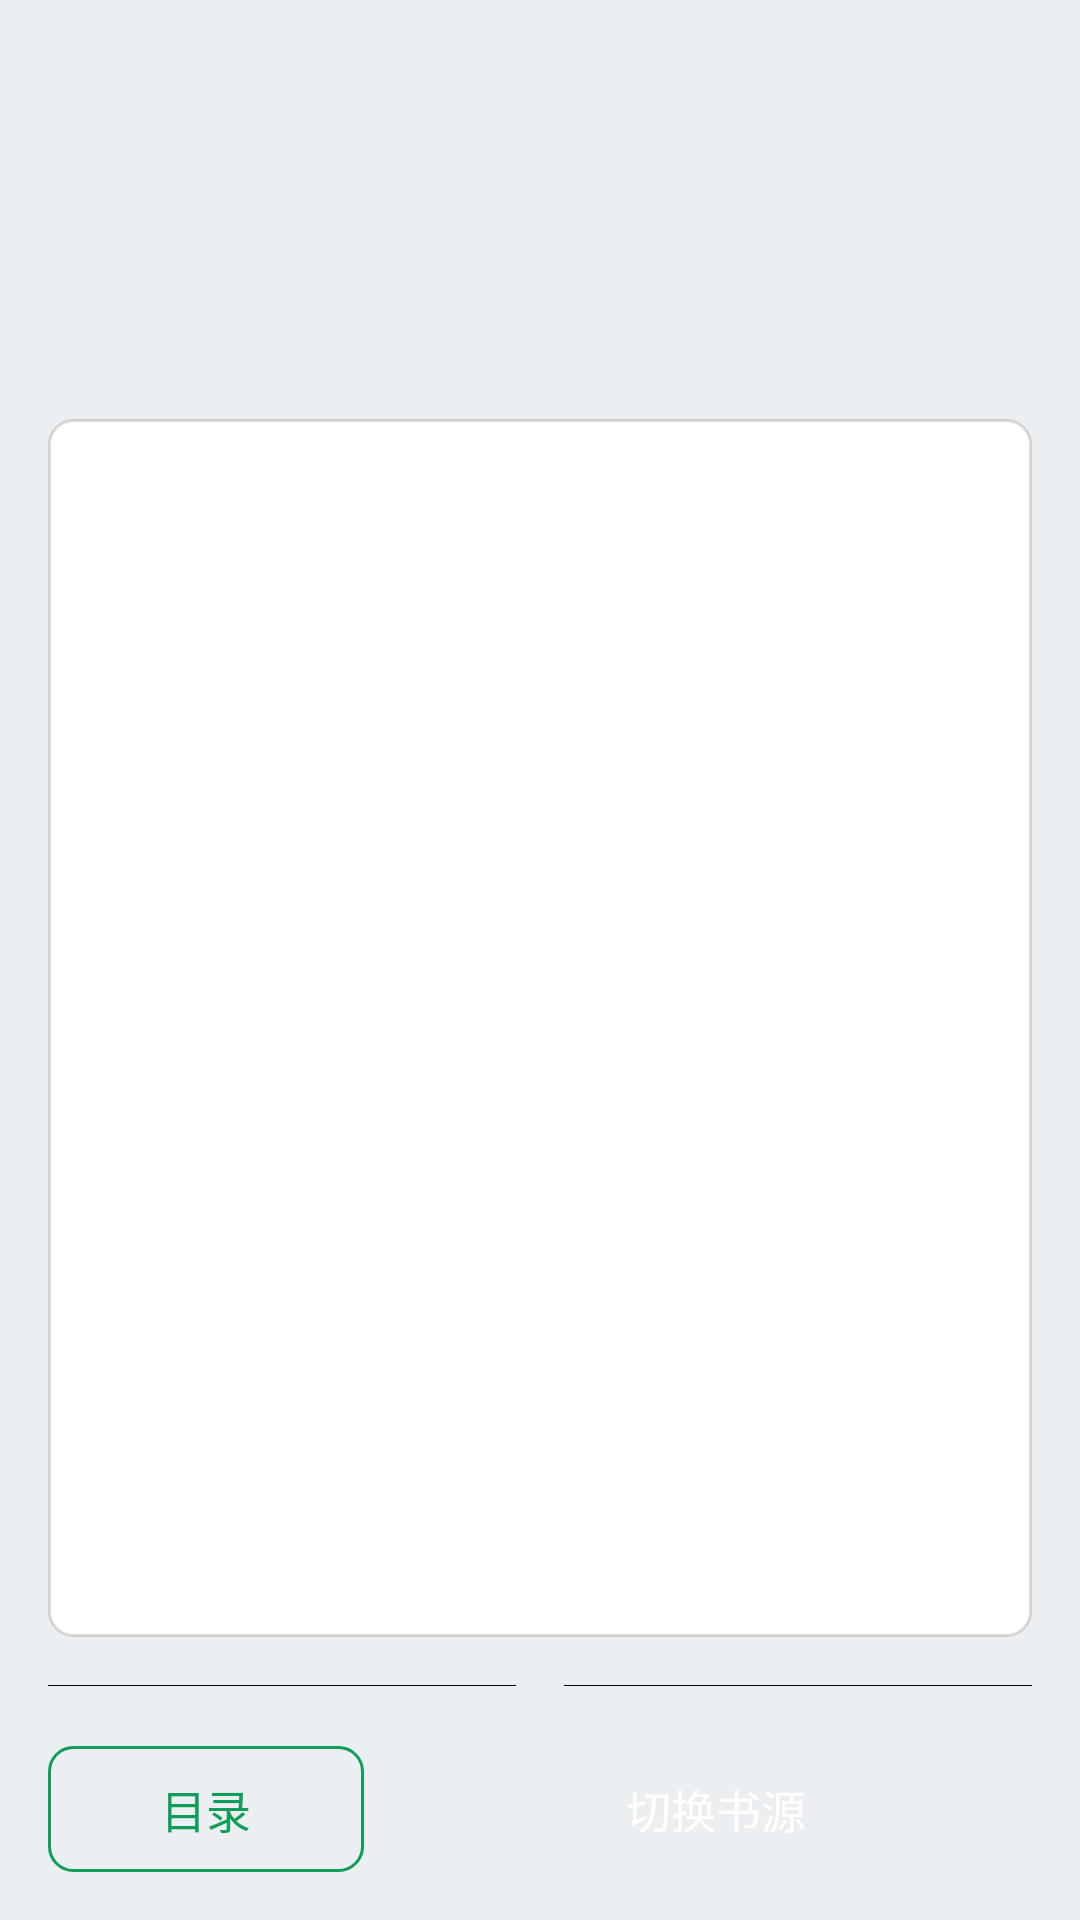

Here is an Android app screen rendered from its layout file. Give the layout XML and the strings, colors and styles it references.
<!-- AndroidManifest.xml: application theme AppTheme.DayNight -->
<!-- res/layout/main_item_book_source_compare.xml -->
<?xml version="1.0" encoding="utf-8"?>
<LinearLayout xmlns:android="http://schemas.android.com/apk/res/android"
    xmlns:app="http://schemas.android.com/apk/res-auto"
    xmlns:tools="http://schemas.android.com/tools"
    android:layout_width="match_parent"
    android:layout_height="match_parent"
    android:orientation="vertical"
    android:padding="16dp">

    <LinearLayout
        android:layout_width="match_parent"
        android:layout_height="wrap_content"
        android:gravity="center_vertical"
        android:orientation="horizontal">

        <TextView
            android:id="@+id/tv_source_name"
            android:layout_width="0dp"
            android:layout_height="wrap_content"
            android:layout_weight="1"
            android:textColor="@color/dn_text_color_black"
            android:textSize="18sp"
            android:textStyle="bold"
            tools:text="分组：书源名" />

        <TextView
            android:id="@+id/tv_current"
            android:layout_width="wrap_content"
            android:layout_height="wrap_content"
            android:background="@drawable/bg_primary_button"
            android:paddingStart="8dp"
            android:paddingTop="2dp"
            android:paddingEnd="8dp"
            android:paddingBottom="2dp"
            android:text="当前"
            android:textColor="@color/mdr_white"
            android:textSize="12sp"
            android:visibility="gone"
            tools:visibility="visible" />
    </LinearLayout>

    <TextView
        android:id="@+id/tv_author"
        android:layout_width="wrap_content"
        android:layout_height="wrap_content"
        android:layout_marginTop="4dp"
        android:textColor="@color/dn_text_color_light"
        android:textSize="13sp"
        tools:text="作者：某某" />

    <TextView
        android:id="@+id/tv_last_chapter"
        android:layout_width="wrap_content"
        android:layout_height="wrap_content"
        android:layout_marginTop="2dp"
        android:textColor="@color/dn_text_color_light"
        android:textSize="13sp"
        tools:text="最新：第X章" />

    <ProgressBar
        android:id="@+id/loading"
        android:layout_width="wrap_content"
        android:layout_height="wrap_content"
        android:layout_gravity="center_horizontal"
        android:layout_marginTop="12dp"
        android:visibility="gone" />

    <LinearLayout
        android:layout_width="match_parent"
        android:layout_height="wrap_content"
        android:layout_marginTop="4dp"
        android:gravity="center_vertical"
        android:orientation="horizontal">

        <TextView
            android:id="@+id/tv_chapter_title"
            android:layout_width="0dp"
            android:layout_height="wrap_content"
            android:layout_weight="1"
            android:textColor="@color/dn_text_color_black"
            android:textSize="15sp"
            android:textStyle="bold"
            tools:text="当前：第X章" />
    </LinearLayout>

    <TextView
        android:id="@+id/tv_word_count"
        android:layout_width="wrap_content"
        android:layout_height="wrap_content"
        android:layout_marginTop="4dp"
        android:textColor="@color/dn_text_color_light"
        android:textSize="13sp"
        tools:text="本章字数：1234" />

    <ScrollView
        android:layout_width="match_parent"
        android:layout_height="0dp"
        android:layout_marginTop="12dp"
        android:layout_weight="1"
        android:background="@drawable/bg_compare_content"
        android:fadeScrollbars="true"
        android:padding="12dp"
        android:scrollbars="vertical">

        <TextView
            android:id="@+id/tv_content"
            android:layout_width="match_parent"
            android:layout_height="wrap_content"
            android:lineSpacingExtra="8dp"
            android:textColor="@color/dn_text_color_black"
            android:textSize="16sp"
            tools:text="正文内容" />
    </ScrollView>

    <FrameLayout
        android:layout_width="match_parent"
        android:layout_height="wrap_content"
        android:layout_marginTop="8dp">

        <View
            android:layout_width="match_parent"
            android:layout_height="1px"
            android:layout_gravity="center_vertical"
            android:background="@color/dn_text_color_light" />

        <TextView
            android:id="@+id/tv_indicator"
            android:layout_width="wrap_content"
            android:layout_height="wrap_content"
            android:layout_gravity="center"
            android:background="@color/dn_background"
            android:paddingStart="8dp"
            android:paddingEnd="8dp"
            android:textColor="@color/dn_text_color_light"
            android:textSize="12sp"
            tools:text="2/5" />
    </FrameLayout>

    <LinearLayout
        android:layout_width="match_parent"
        android:layout_height="wrap_content"
        android:layout_marginTop="12dp"
        android:orientation="horizontal">

        <TextView
            android:id="@+id/btn_catalog"
            android:layout_width="0dp"
            android:layout_height="wrap_content"
            android:layout_weight="1"
            android:background="@drawable/bg_outline_button"
            android:gravity="center"
            android:maxLines="1"
            android:paddingTop="10dp"
            android:paddingBottom="10dp"
            android:text="目录"
            android:textColor="@color/colorPrimary"
            android:textSize="15sp" />

        <TextView
            android:id="@+id/btn_refresh"
            android:layout_width="0dp"
            android:layout_height="wrap_content"
            android:layout_marginStart="12dp"
            android:layout_weight="1"
            android:background="@drawable/bg_outline_button"
            android:gravity="center"
            android:maxLines="1"
            android:paddingTop="10dp"
            android:paddingBottom="10dp"
            android:text="刷新"
            android:textColor="@color/colorPrimary"
            android:textSize="15sp"
            android:visibility="gone"
            tools:visibility="visible" />

        <TextView
            android:id="@+id/btn_switch"
            android:layout_width="0dp"
            android:layout_height="wrap_content"
            android:layout_marginStart="12dp"
            android:layout_weight="2"
            android:background="@drawable/bg_primary_button"
            android:gravity="center"
            android:maxLines="1"
            android:paddingTop="10dp"
            android:paddingBottom="10dp"
            android:text="切换书源"
            android:textColor="@color/mdr_white"
            android:textSize="15sp" />
    </LinearLayout>
</LinearLayout>
<!-- resources referenced by this layout -->
<resources>
  <color name="colorPrimary">#0F9D58</color>
  <color name="dn_background">@color/mdr_blueGrey_50</color>
  <color name="dn_text_color_black">@color/mdr_textBlack_black</color>
  <color name="dn_text_color_light">@color/mdr_textBlack_black</color>
  <color name="mdr_white">#ffffff</color>
  <!-- drawable bg_compare_content (drawable) -->
  <?xml version="1.0" encoding="utf-8"?>
  <shape xmlns:android="http://schemas.android.com/apk/res/android"
      android:shape="rectangle">
      <solid android:color="@color/dn_background_card" />
      <corners android:radius="8dp" />
      <stroke
          android:width="1dp"
          android:color="#22000000" />
  </shape>
  <!-- drawable bg_outline_button (drawable) -->
  <?xml version="1.0" encoding="utf-8"?>
  <shape xmlns:android="http://schemas.android.com/apk/res/android"
      android:shape="rectangle">
      <solid android:color="@android:color/transparent" />
      <corners android:radius="8dp" />
      <stroke
          android:width="1dp"
          android:color="@color/colorPrimary" />
  </shape>
  <style name="AppTheme.DayNight" parent="AppTheme" />
  <color name="mdr_blueGrey_50">#eceff1</color>
  <color name="mdr_textBlack_black">#000000</color>
  <color name="dn_background_card">@color/mdr_white</color>
  <style name="AppTheme" parent="Theme.MaterialComponents.DayNight.NoActionBar">
          
          <item name="android:colorBackground">@color/dn_background</item>
          
          <item name="android:windowBackground">?android:colorBackground</item>
  
          <item name="colorPrimary">@color/colorPrimary</item>
          <item name="colorPrimaryDark">@color/colorPrimaryDark</item>
          <item name="colorAccent">@color/colorAccent</item>
  
          <item name="materialCardViewStyle">@style/Widget.MaterialComponents.CardView</item>
          <item name="navigationViewStyle">@style/Widget.Reader.NavigationView</item>
          <item name="materialButtonStyle">@style/Widget.Reader.Button</item>
  
          
          <item name="textAppearanceSubtitle2">@style/textAppearanceSubtitle2</item>
  
          <item name="alertDialogTheme">@style/dialog_style</item>
      </style>
  <color name="colorPrimaryDark">#0c7e46</color>
  <color name="colorAccent">#FF4081</color>
  <style name="Widget.Reader.NavigationView" parent="@style/Widget.MaterialComponents.NavigationView">
  
      </style>
  <style name="Widget.Reader.Button" parent="@style/Widget.MaterialComponents.Button">
          <item name="android:textColor">@color/mdr_white</item>
          <item name="android:textSize">22sp</item>
      </style>
  <style name="textAppearanceSubtitle2" parent="TextAppearance.MaterialComponents.Subtitle2" />
  <style name="dialog_style" parent="Theme.MaterialComponents.DayNight.Dialog">
          <item name="android:windowBackground">?android:colorBackground</item>
          <item name="materialButtonStyle">@style/dialog_button</item>
          <item name="colorPrimary">@color/colorPrimary</item>
          <item name="colorPrimaryDark">@color/colorPrimaryDark</item>
      </style>
  <style name="dialog_button" parent="TextAppearance.MaterialComponents.Headline5" />
</resources>
